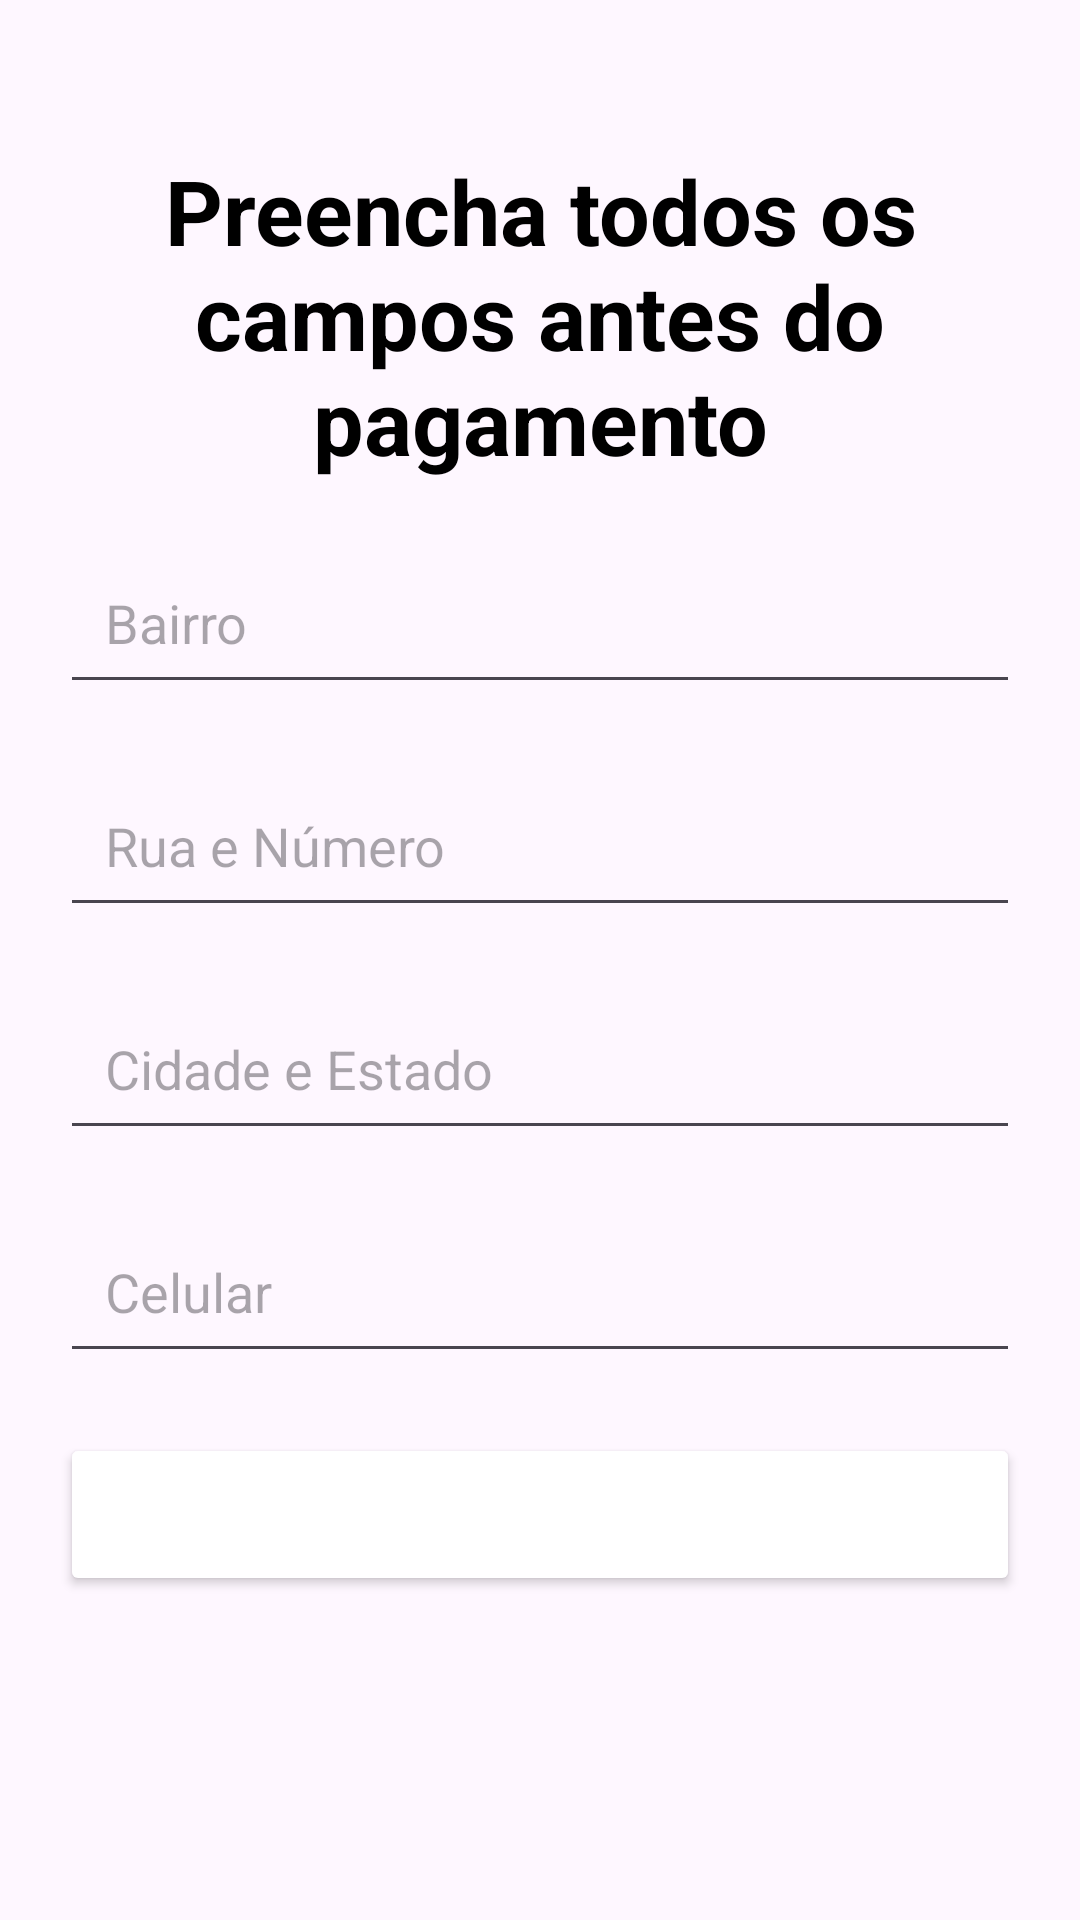

Reconstruct the res/layout file that produces this screen, plus the resources it refers to.
<!-- AndroidManifest.xml: application theme Theme.AplicativoDeLojaVirturalComMercadoPago -->
<!-- res/layout/activity_pagamento.xml -->
<?xml version="1.0" encoding="utf-8"?>
<LinearLayout
    xmlns:android="http://schemas.android.com/apk/res/android"
    xmlns:tools="http://schemas.android.com/tools"
    android:layout_width="match_parent"
    android:layout_height="match_parent"
    android:orientation="vertical"
    android:id="@+id/container"
    tools:context=".activities.activities.Pagamento.Pagamento">
    
    <TextView
        android:layout_width="match_parent"
        android:layout_height="wrap_content"
        android:text="@string/titulo_tela_pagamento"
        android:textSize="30sp"
        android:textColor="@color/black"
        android:textStyle="bold"
        android:gravity="center"
        android:layout_marginTop="50dp"
        android:layout_marginStart="20dp"
        android:layout_marginEnd="20dp" />

    <EditText
        android:id="@+id/editBairro"
        android:layout_width="match_parent"
        android:layout_height="wrap_content"
        android:hint="@string/hint_bairro"
        android:padding="15dp"
        android:maxLines="1"
        android:inputType="text"
        android:layout_marginTop="20dp"
        android:layout_marginStart="20dp"
        android:layout_marginEnd="20dp"/>

    <EditText
        android:id="@+id/editRua"
        android:layout_width="match_parent"
        android:layout_height="wrap_content"
        android:hint="@string/hint_rua_e_numero"
        android:padding="15dp"
        android:maxLines="1"
        android:inputType="text"
        android:layout_marginTop="20dp"
        android:layout_marginStart="20dp"
        android:layout_marginEnd="20dp"/>

    <EditText
        android:id="@+id/editCidade"
        android:layout_width="match_parent"
        android:layout_height="wrap_content"
        android:hint="@string/hint_cidade_e_estado"
        android:padding="15dp"
        android:maxLines="1"
        android:inputType="text"
        android:layout_marginTop="20dp"
        android:layout_marginStart="20dp"
        android:layout_marginEnd="20dp"/>

    <EditText
        android:id="@+id/editCelular"
        android:layout_width="match_parent"
        android:layout_height="wrap_content"
        android:hint="@string/hint_celular"
        android:padding="15dp"
        android:maxLines="1"
        android:maxLength="11"
        android:inputType="number"
        android:layout_marginTop="20dp"
        android:layout_marginStart="20dp"
        android:layout_marginEnd="20dp"/>

    <Button
        android:id="@+id/btFazerPagamento"
        android:layout_width="match_parent"
        android:layout_height="wrap_content"
        android:text="@string/bt_fazer_pagamento"
        android:textSize="18sp"
        android:textColor="@color/white"
        android:padding="15dp"
        android:layout_margin="20dp"
        android:backgroundTint="@color/dark_blue" />

</LinearLayout>
<!-- resources referenced by this layout -->
<resources>
  <string name="bt_fazer_pagamento">Fazer Pagamento</string>
  <string name="hint_bairro">Bairro</string>
  <string name="hint_celular">Celular</string>
  <string name="hint_cidade_e_estado">Cidade e Estado</string>
  <string name="hint_rua_e_numero">Rua e Número</string>
  <string name="titulo_tela_pagamento">Preencha todos os campos antes do pagamento</string>
  <style name="Theme.AplicativoDeLojaVirturalComMercadoPago" parent="Base.Theme.AplicativoDeLojaVirturalComMercadoPago" />
  <style name="Base.Theme.AplicativoDeLojaVirturalComMercadoPago" parent="Theme.Material3.DayNight.NoActionBar">
          
  
  
  
  
      </style>
  <!-- not gathered from this repository: default colours our renderer supplied (Android Studio template values) -->
  <color name="black">#FF000000</color>
  <color name="white">#FFFFFFFF</color>
</resources>
